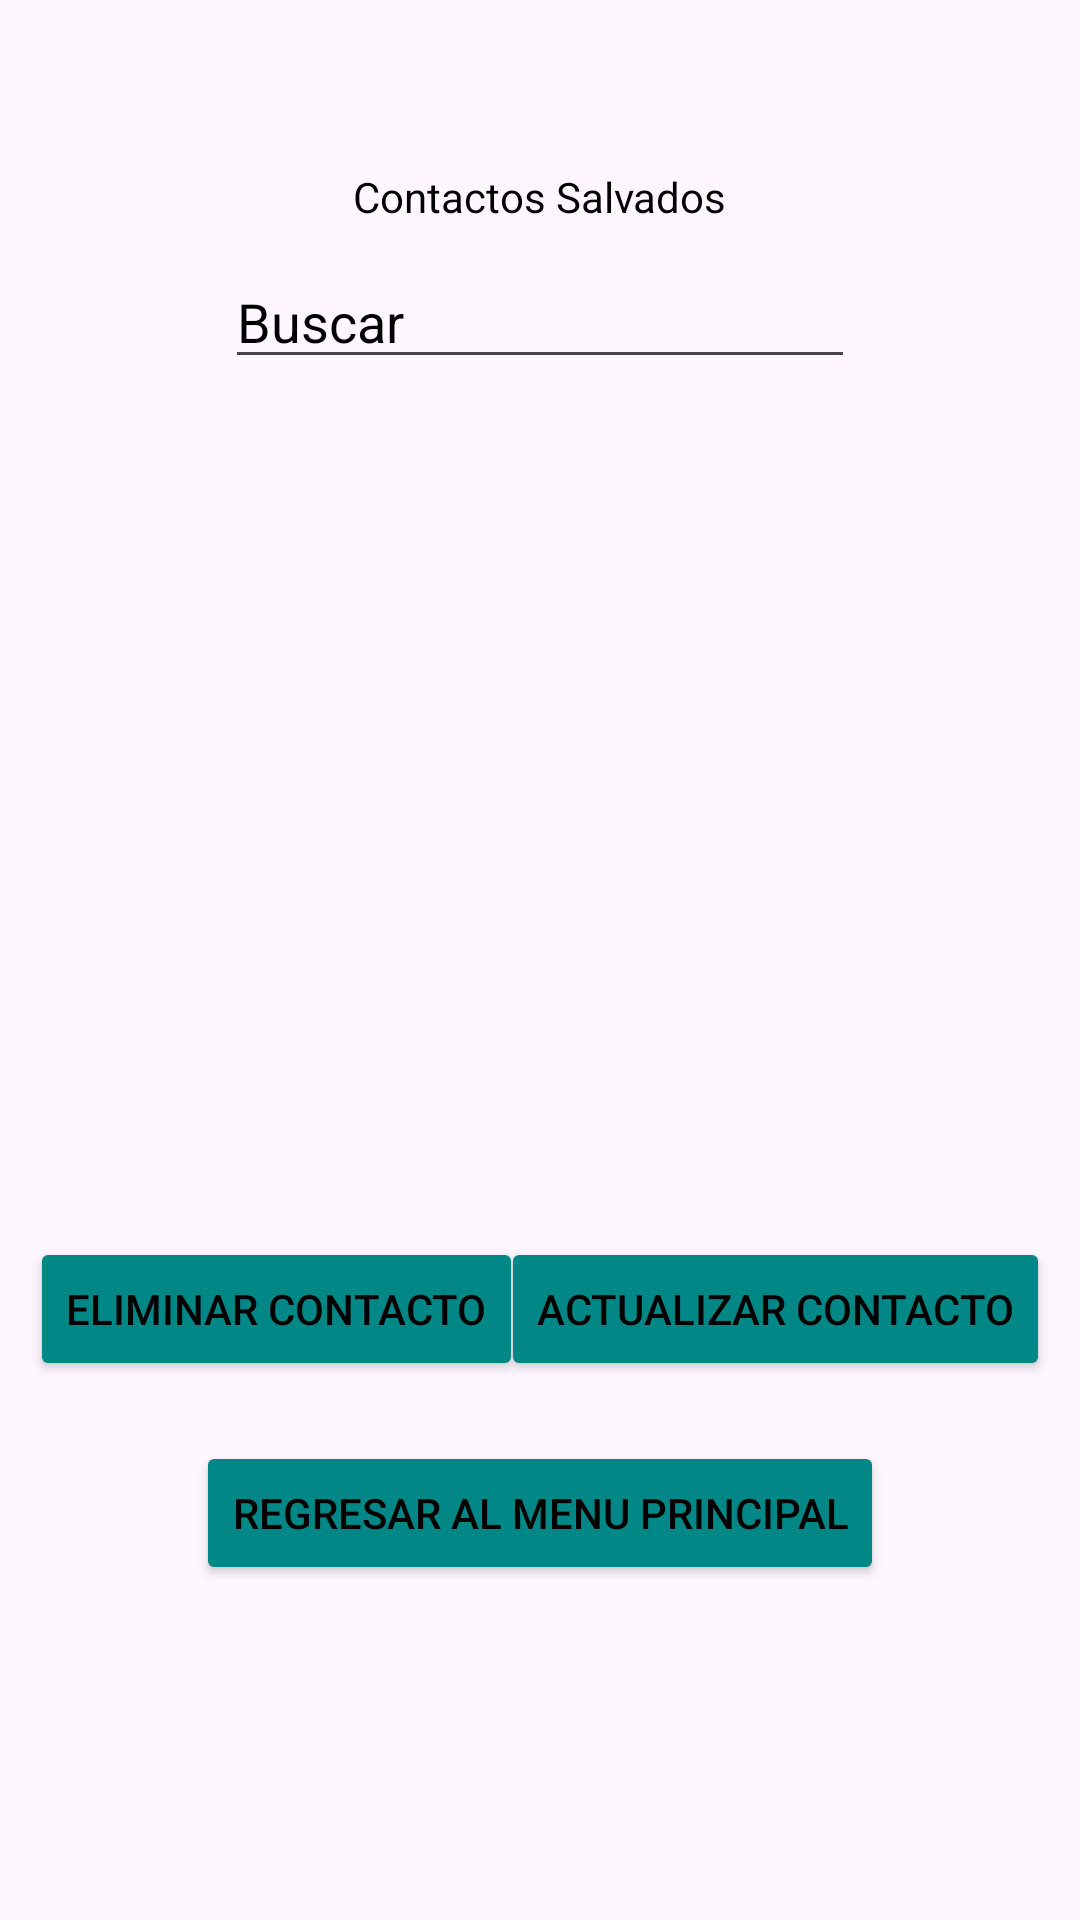

Here is an Android app screen rendered from its layout file. Give the layout XML and the strings, colors and styles it references.
<!-- AndroidManifest.xml: application theme Theme.PM2E1Grupo44696663 -->
<!-- res/layout/activity_lista.xml -->
<?xml version="1.0" encoding="utf-8"?>
<androidx.constraintlayout.widget.ConstraintLayout xmlns:android="http://schemas.android.com/apk/res/android"
    xmlns:app="http://schemas.android.com/apk/res-auto"
    xmlns:tools="http://schemas.android.com/tools"
    android:layout_width="match_parent"
    android:layout_height="match_parent"
    tools:context=".Activitylista">

    <ImageView
        android:id="@+id/imageView"
        android:layout_width="167dp"
        android:layout_height="36dp"
        android:layout_marginTop="10dp"
        app:layout_constraintEnd_toEndOf="parent"
        app:layout_constraintStart_toStartOf="parent"
        app:layout_constraintTop_toTopOf="parent"
        app:srcCompat="@drawable/uth_logo" />

    <TextView
        android:id="@+id/textView"
        android:layout_width="wrap_content"
        android:layout_height="0dp"
        android:layout_marginStart="10dp"
        android:layout_marginTop="10dp"
        android:layout_marginEnd="10dp"
        android:text="Contactos Salvados"
        android:textColor="@color/black"
        app:layout_constraintEnd_toEndOf="parent"
        app:layout_constraintStart_toStartOf="parent"
        app:layout_constraintTop_toBottomOf="@+id/imageView" />

    <EditText
        android:id="@+id/txtbusqueda"
        android:layout_width="wrap_content"
        android:layout_height="0dp"
        android:layout_marginStart="10dp"
        android:layout_marginTop="10dp"
        android:layout_marginEnd="10dp"
        android:ems="10"
        android:inputType="text"
        android:text="Buscar"
        android:textColor="@color/black"
        app:layout_constraintEnd_toEndOf="parent"
        app:layout_constraintStart_toStartOf="parent"
        app:layout_constraintTop_toBottomOf="@+id/textView" />

    <ListView
        android:id="@+id/listLista"
        android:layout_width="273dp"
        android:layout_height="256dp"
        android:layout_marginStart="10dp"
        android:layout_marginTop="10dp"
        android:layout_marginEnd="10dp"
        app:layout_constraintEnd_toEndOf="parent"
        app:layout_constraintStart_toStartOf="parent"
        app:layout_constraintTop_toBottomOf="@+id/txtbusqueda" />

    <Button
        android:id="@+id/btneliminar"
        android:layout_width="wrap_content"
        android:layout_height="0dp"
        android:layout_marginStart="10dp"
        android:layout_marginTop="20dp"
        android:backgroundTint="@color/design_default_color_secondary_variant"
        android:text="Eliminar Contacto"
        android:textColor="@color/black"
        app:layout_constraintStart_toStartOf="parent"
        app:layout_constraintTop_toBottomOf="@+id/listLista" />

    <Button
        android:id="@+id/btnactualizarC"
        android:layout_width="wrap_content"
        android:layout_height="0dp"
        android:layout_marginTop="20dp"
        android:layout_marginEnd="10dp"
        android:backgroundTint="@color/design_default_color_secondary_variant"
        android:text="Actualizar Contacto"
        android:textColor="@color/black"
        app:layout_constraintEnd_toEndOf="parent"
        app:layout_constraintTop_toBottomOf="@+id/listLista" />

    <Button
        android:id="@+id/btnregresa2"
        android:layout_width="wrap_content"
        android:layout_height="0dp"
        android:layout_marginStart="20dp"
        android:layout_marginTop="20dp"
        android:layout_marginEnd="20dp"
        android:backgroundTint="@color/design_default_color_secondary_variant"
        android:text="Regresar al Menu Principal"
        android:textColor="@color/black"
        app:layout_constraintEnd_toEndOf="parent"
        app:layout_constraintStart_toStartOf="parent"
        app:layout_constraintTop_toBottomOf="@+id/btneliminar" />

</androidx.constraintlayout.widget.ConstraintLayout>
<!-- resources referenced by this layout -->
<resources>
  <style name="Theme.PM2E1Grupo44696663" parent="Base.Theme.PM2E1Grupo44696663" />
  <style name="Base.Theme.PM2E1Grupo44696663" parent="Theme.Material3.DayNight.NoActionBar">
          
          
      </style>
  <!-- not gathered from this repository: default colours our renderer supplied (Android Studio template values) -->
  <color name="black">#FF000000</color>
</resources>
